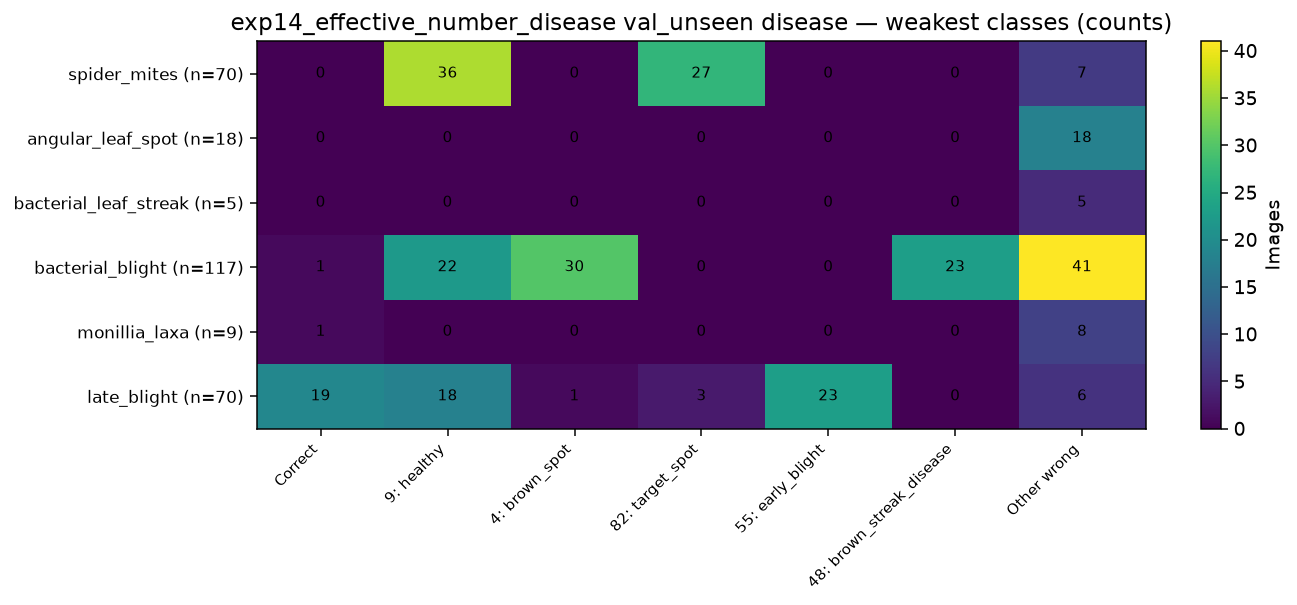

The data file committed next to this chart (first rows):
, Correct, 9: healthy, 4: brown_spot, 82: target_spot, 55: early_blight, 48: brown_streak_disease, Other wrong
spider_mites (n=70), 0, 36, 0, 27, 0, 0, 7
angular_leaf_spot (n=18), 0, 0, 0, 0, 0, 0, 18
bacterial_leaf_streak (n=5), 0, 0, 0, 0, 0, 0, 5
bacterial_blight (n=117), 1, 22, 30, 0, 0, 23, 41
monillia_laxa (n=9), 1, 0, 0, 0, 0, 0, 8
late_blight (n=70), 19, 18, 1, 3, 23, 0, 6
